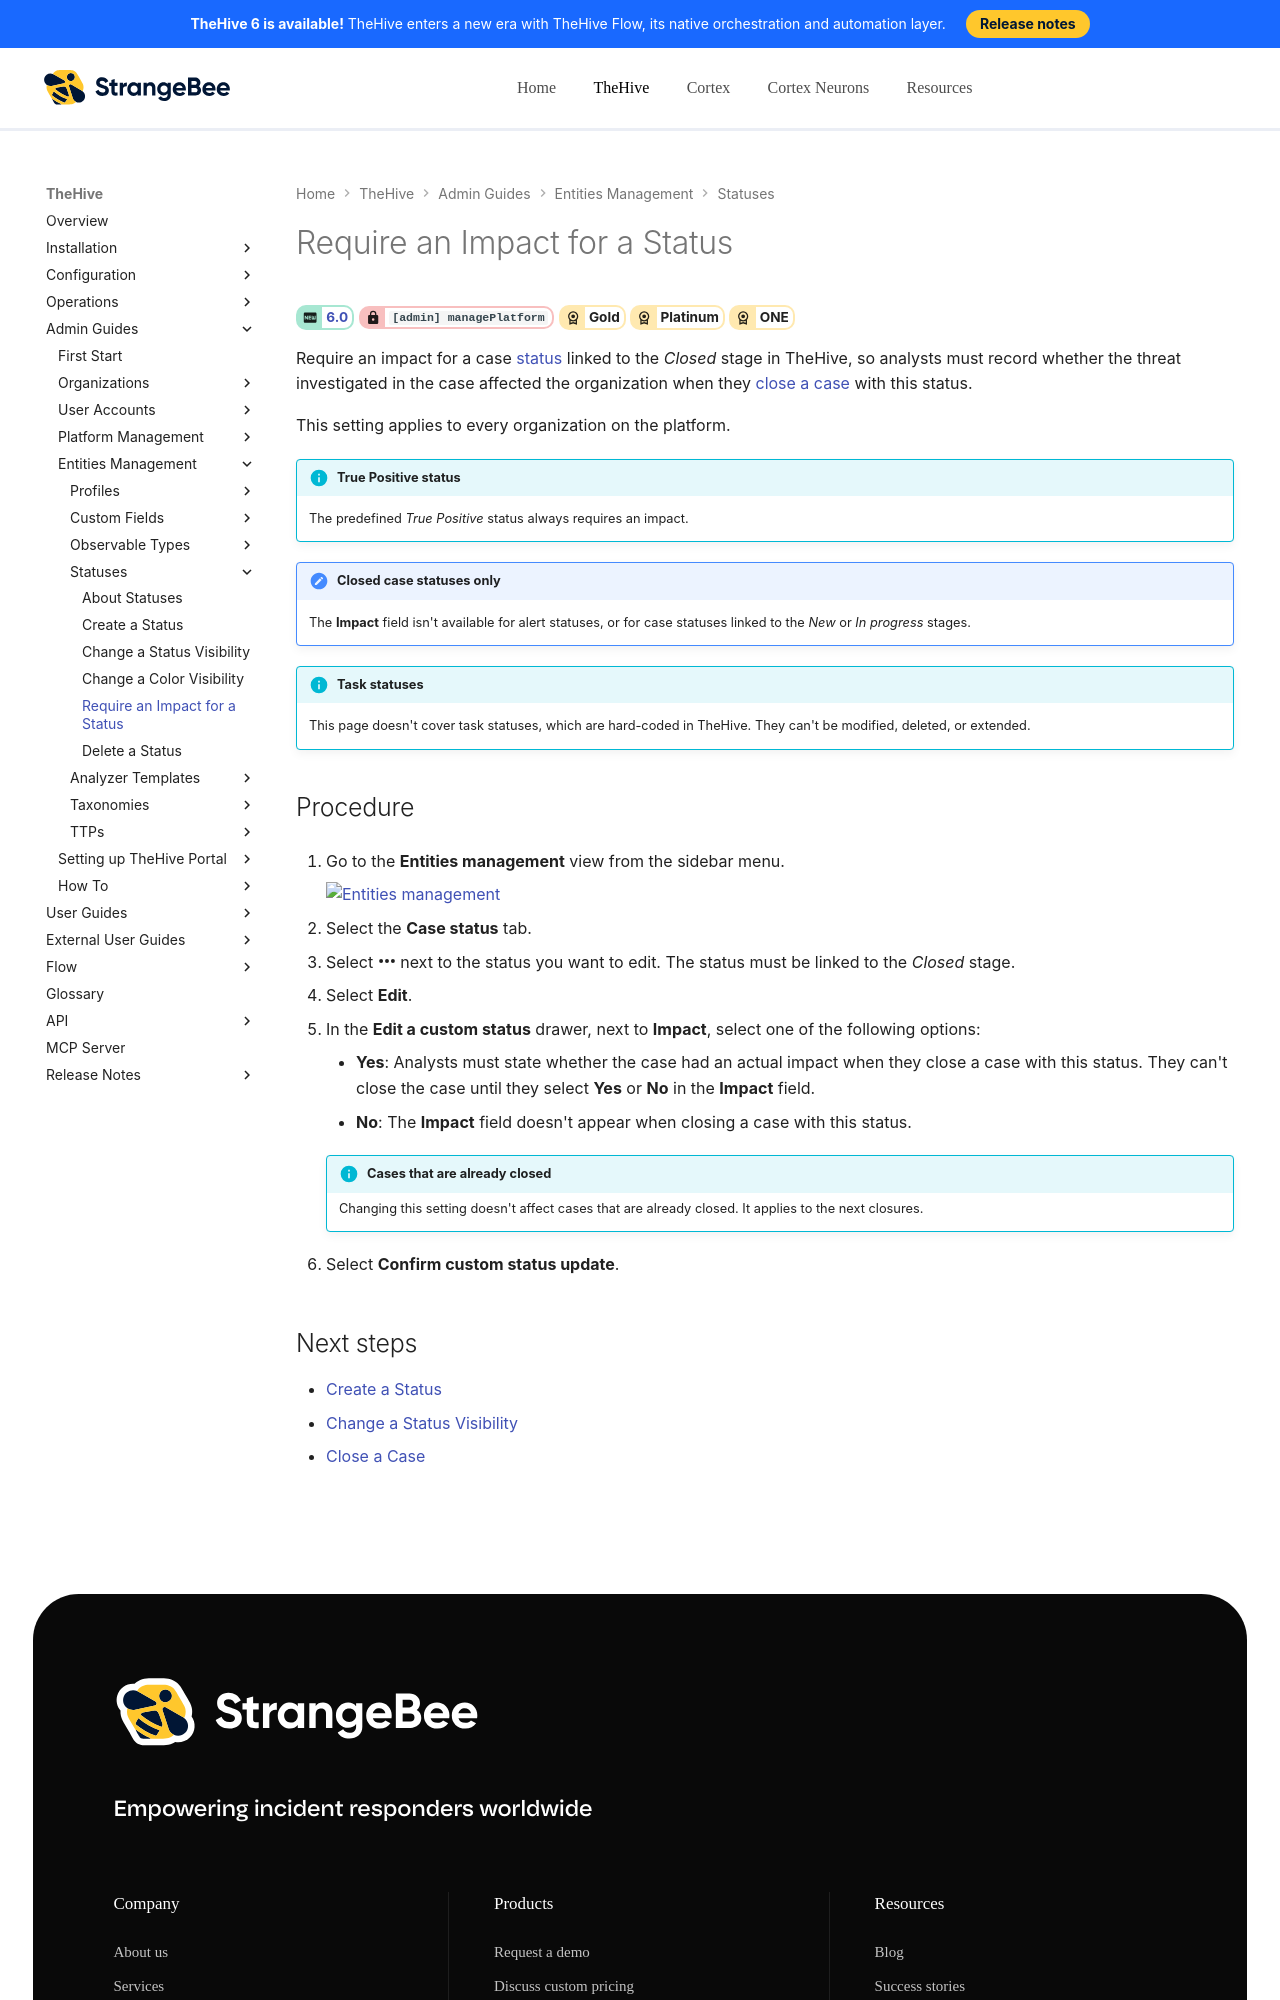

repository: StrangeBeeCorp/docs · page: thehive/administration/status/require-an-impact-for-a-status/index.html · generator: mkdocs

# Require an Impact for a Status

<!-- md:version 6.0 --> <!-- md:permission `[admin] managePlatform` --> <!-- md:license Gold --> <!-- md:license Platinum --> <!-- md:license ONE -->

Require an impact for a case [status](about-statuses.md) linked to the *Closed* stage in TheHive, so analysts must record whether the threat investigated in the case affected the organization when they [close a case](../../user-guides/analyst-corner/cases/close-a-case.md) with this status.

This setting applies to every organization on the platform.

!!! info "True Positive status"
    The predefined *True Positive* status always requires an impact.

!!! note "Closed case statuses only"
    The **Impact** field isn't available for alert statuses, or for case statuses linked to the *New* or *In progress* stages.

{% include-markdown "includes/task-statuses-excluded.md" %}

<h2>Procedure</h2>

1. {% include-markdown "includes/entities-management-view-go-to.md" %}

2. Select the **Case status** tab.

3. Select :fontawesome-solid-ellipsis: next to the status you want to edit. The status must be linked to the *Closed* stage.

4. Select **Edit**.

5. In the **Edit a custom status** drawer, next to **Impact**, select one of the following options:

    * **Yes**: Analysts must state whether the case had an actual impact when they close a case with this status. They can't close the case until they select **Yes** or **No** in the **Impact** field.
    * **No**: The **Impact** field doesn't appear when closing a case with this status.
